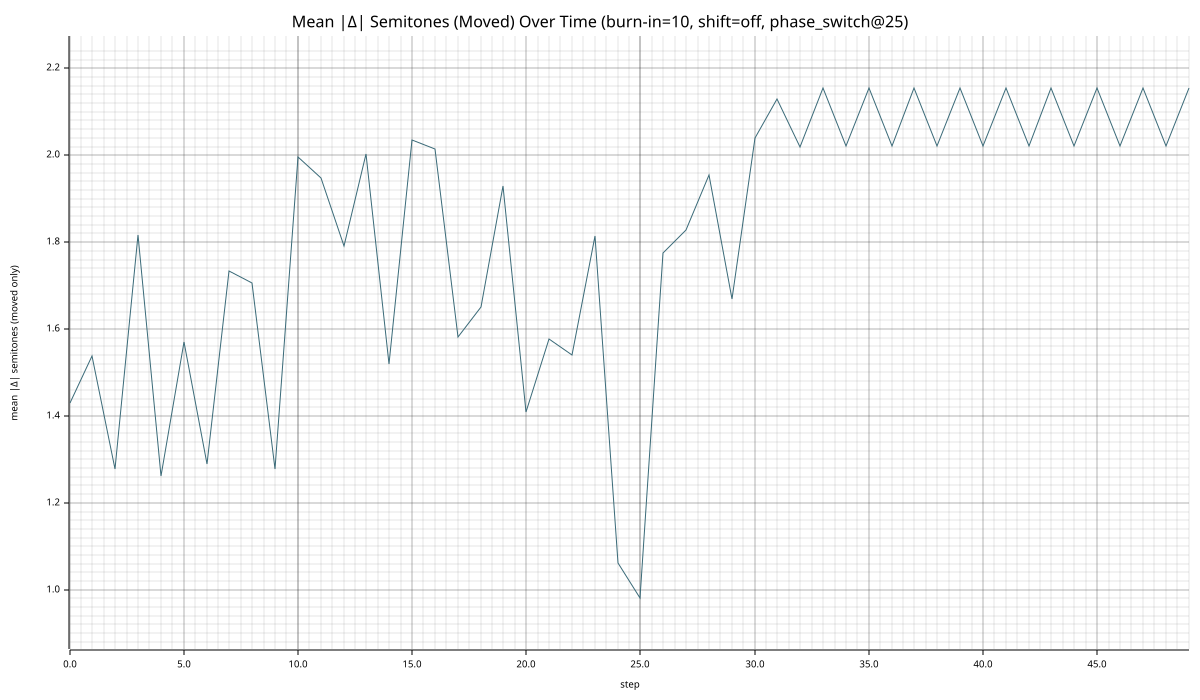

The file beside this chart, header and first rows:
step, mean_abs_delta_semitones_moved
0, 1.43
1, 1.537
2, 1.278
3, 1.816
4, 1.263
5, 1.571
6, 1.29
7, 1.735
8, 1.705
9, 1.277
10, 1.995
11, 1.947
12, 1.79
13, 2.002
14, 1.52
15, 2.035
16, 2.015
17, 1.582
18, 1.65
19, 1.93
20, 1.41
21, 1.578
22, 1.54
23, 1.815
24, 1.063
25, 0.98
26, 1.775
27, 1.827
28, 1.955
29, 1.668
30, 2.04
31, 2.13
32, 2.019
33, 2.156
34, 2.021
35, 2.156
36, 2.021
37, 2.156
38, 2.021
39, 2.156
40, 2.021
41, 2.156
42, 2.021
43, 2.156
44, 2.021
45, 2.156
46, 2.021
47, 2.156
48, 2.021
49, 2.156
